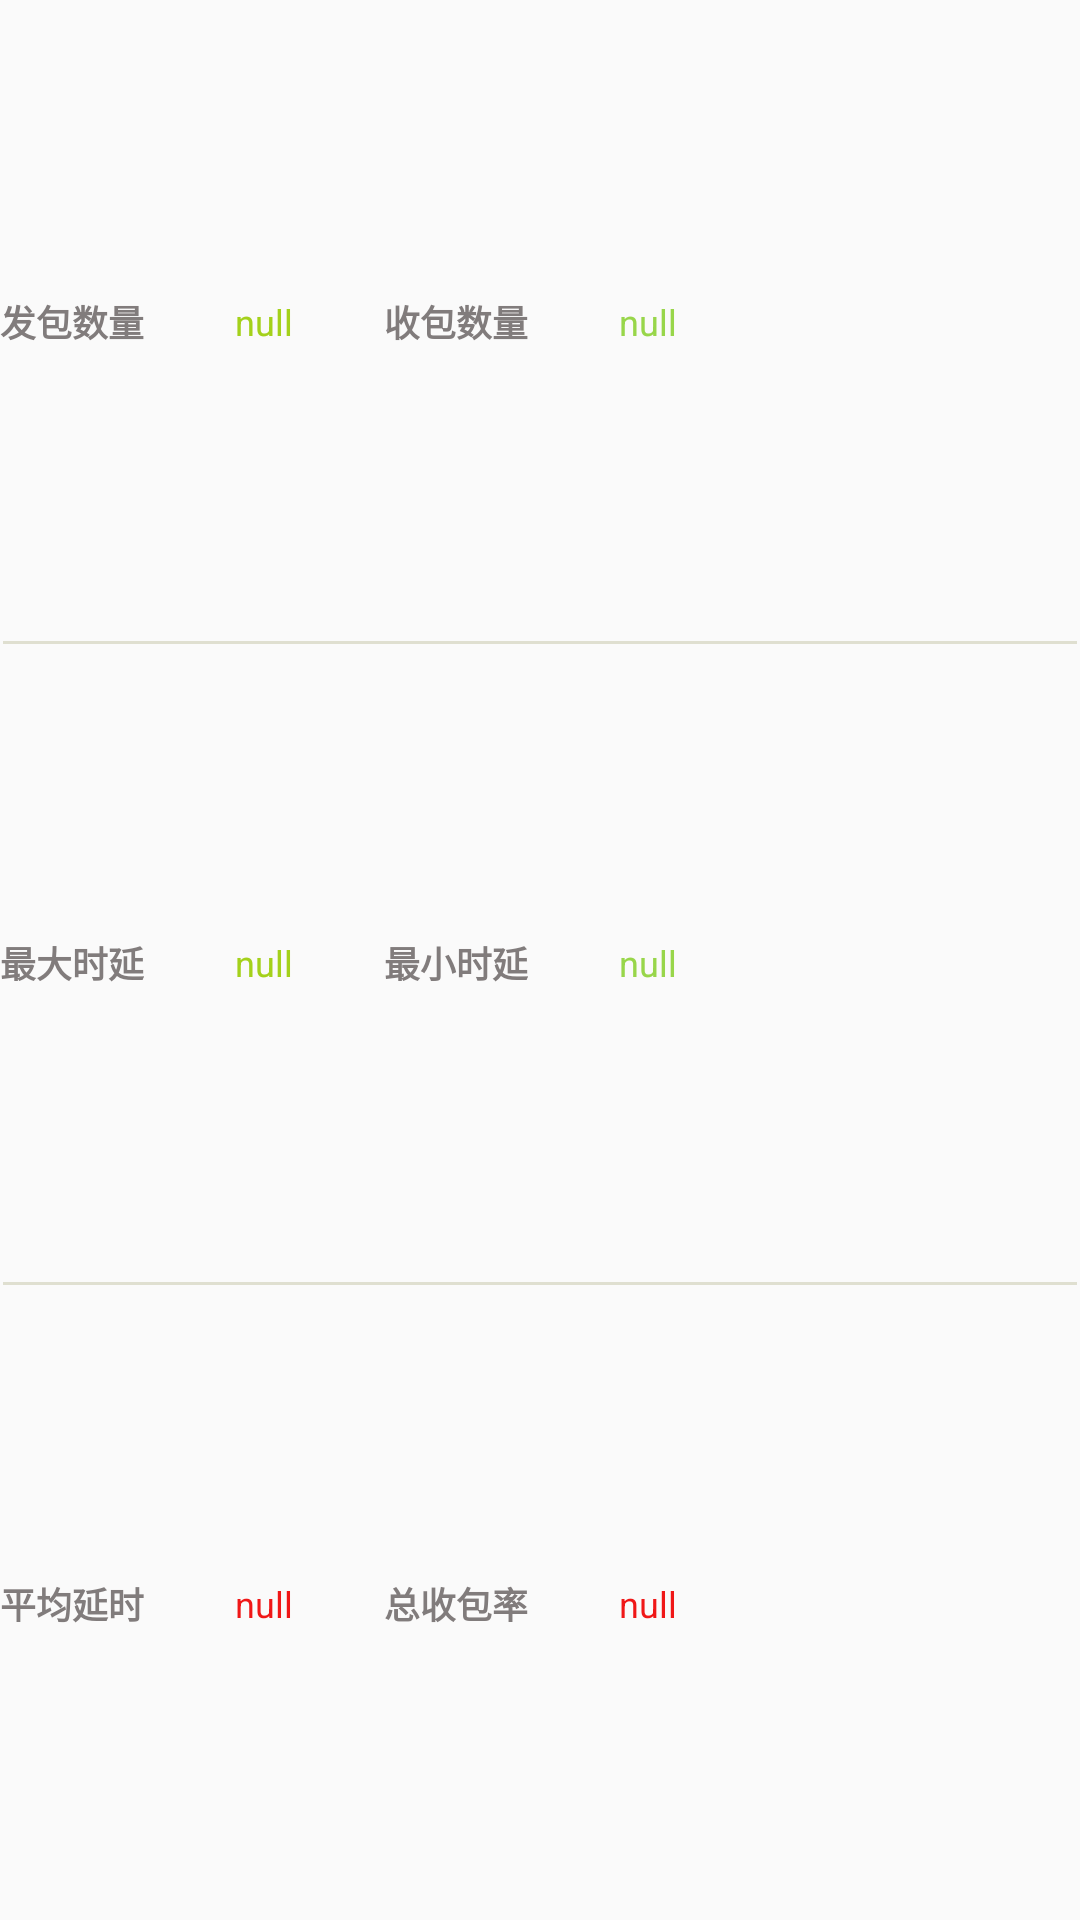

Here is an Android app screen rendered from its layout file. Give the layout XML and the strings, colors and styles it references.
<!-- AndroidManifest.xml: application theme AppTheme -->
<!-- res/layout/listview_ping.xml -->
<?xml version="1.0" encoding="utf-8"?>
<LinearLayout xmlns:android="http://schemas.android.com/apk/res/android"
    android:layout_width="match_parent"
    android:layout_height="100dp"
    android:orientation="vertical"
    android:gravity="center_vertical"
    android:divider="@drawable/divider_ping"
    android:dividerPadding="1dp"
    android:showDividers="middle">
    <LinearLayout
        android:gravity="center_vertical"
        android:layout_width="match_parent"
        android:layout_height="wrap_content"
        android:orientation="horizontal"
        android:paddingBottom="2dp"
        android:paddingLeft="0dp"
        android:paddingRight="0dp"
        android:paddingTop="2dp"
        android:layout_weight="1">
        <TextView
            android:layout_width="wrap_content"
            android:layout_height="wrap_content"
            android:singleLine="true"
            android:text="发包数量"

            android:textColor="#817c7c"
            android:textSize="12sp"
            android:textStyle="bold"
            android:ellipsize="marquee" />
    <TextView
        android:id="@+id/send_num"
        android:layout_width="80dp"
        android:layout_height="wrap_content"
        android:singleLine="true"
        android:text="@string/text_null"
        android:textAlignment="center"
        android:textColor="#a4d11b"
        android:textSize="12sp"

        android:ellipsize="marquee" />
        <TextView
            android:layout_width="wrap_content"
            android:layout_height="wrap_content"
            android:singleLine="true"
            android:text="收包数量"

            android:textColor="#817c7c"
            android:textSize="12sp"
            android:textStyle="bold"
            android:ellipsize="marquee" />
    <TextView
        android:id="@+id/received_num"
        android:layout_width="80dp"
        android:layout_height="wrap_content"
        android:singleLine="true"
        android:text="@string/text_null"
        android:textAlignment="center"
        android:textColor="#98d64a"
        android:textSize="12sp"
        android:ellipsize="marquee" />

    </LinearLayout>

    <LinearLayout
        android:gravity="center_vertical"
        android:layout_width="match_parent"
        android:layout_height="wrap_content"
        android:orientation="horizontal"
        android:paddingBottom="2dp"
        android:paddingLeft="0dp"
        android:paddingRight="0dp"
        android:paddingTop="2dp"
        android:layout_weight="1">
        <TextView
            android:layout_width="wrap_content"
            android:layout_height="wrap_content"
            android:singleLine="true"
            android:text="最大时延"

            android:textColor="#817c7c"
            android:textSize="12sp"
            android:textStyle="bold"
            android:ellipsize="marquee" />
        <TextView
            android:id="@+id/max_delay"
            android:layout_width="80dp"
            android:layout_height="wrap_content"
            android:singleLine="true"
            android:text="@string/text_null"
            android:textAlignment="center"
            android:textColor="#a4d11b"
            android:textSize="12sp"

            android:ellipsize="marquee" />
        <TextView
            android:layout_width="wrap_content"
            android:layout_height="wrap_content"
            android:singleLine="true"
            android:text="最小时延"

            android:textColor="#817c7c"
            android:textSize="12sp"
            android:textStyle="bold"
            android:ellipsize="marquee" />
        <TextView
            android:id="@+id/min_delay"
            android:layout_width="80dp"
            android:layout_height="wrap_content"
            android:singleLine="true"
            android:text="@string/text_null"
            android:textAlignment="center"
            android:textColor="#98d64a"
            android:textSize="12sp"
            android:ellipsize="marquee" />
    </LinearLayout>
    <LinearLayout
        android:gravity="center_vertical"
        android:layout_width="match_parent"
        android:layout_height="wrap_content"
        android:orientation="horizontal"
        android:paddingBottom="2dp"
        android:paddingLeft="0dp"
        android:paddingRight="0dp"
        android:paddingTop="2dp"
        android:layout_weight="1">


        <TextView
            android:layout_width="wrap_content"
            android:layout_height="wrap_content"
            android:singleLine="true"
            android:text="平均延时"
            android:textColor="#817c7c"
            android:textSize="12sp"
            android:textStyle="bold"
            android:ellipsize="marquee" />
        <TextView
            android:id="@+id/average_delay"
            android:layout_width="80dp"
            android:layout_height="wrap_content"
            android:singleLine="true"
            android:text="@string/text_null"
            android:textAlignment="center"
            android:textColor="#f01717"
            android:textSize="12sp"
            android:ellipsize="marquee" />
        <TextView
            android:layout_width="wrap_content"
            android:layout_height="wrap_content"
            android:singleLine="true"
            android:text="总收包率"

            android:textColor="#817c7c"
            android:textSize="12sp"
            android:textStyle="bold"
            android:ellipsize="marquee" />
        <TextView
            android:id="@+id/percent"
            android:layout_width="80dp"
            android:layout_height="wrap_content"
            android:singleLine="true"
            android:text="@string/text_null"
            android:textAlignment="center"
            android:textColor="#f01717"
            android:textSize="12sp"
            android:ellipsize="marquee" />
    </LinearLayout>
</LinearLayout>
<!-- resources referenced by this layout -->
<resources>
  <!-- drawable divider_ping (drawable) -->
  <?xml version="1.0" encoding="utf-8"?>
  <shape xmlns:android="http://schemas.android.com/apk/res/android" android:shape="rectangle">
      <size android:height="1dp"></size>
      <solid android:color="#DFDFD0"></solid>
  </shape>
  <string name="text_null">null</string>
  <style name="AppTheme" parent="Theme.AppCompat.Light.NoActionBar">
          
          <item name="android:windowNoTitle">true</item>
          <item name="android:windowActionBar">false</item>
          <item name="android:textColorPrimary">@android:color/white</item>
      </style>
</resources>
